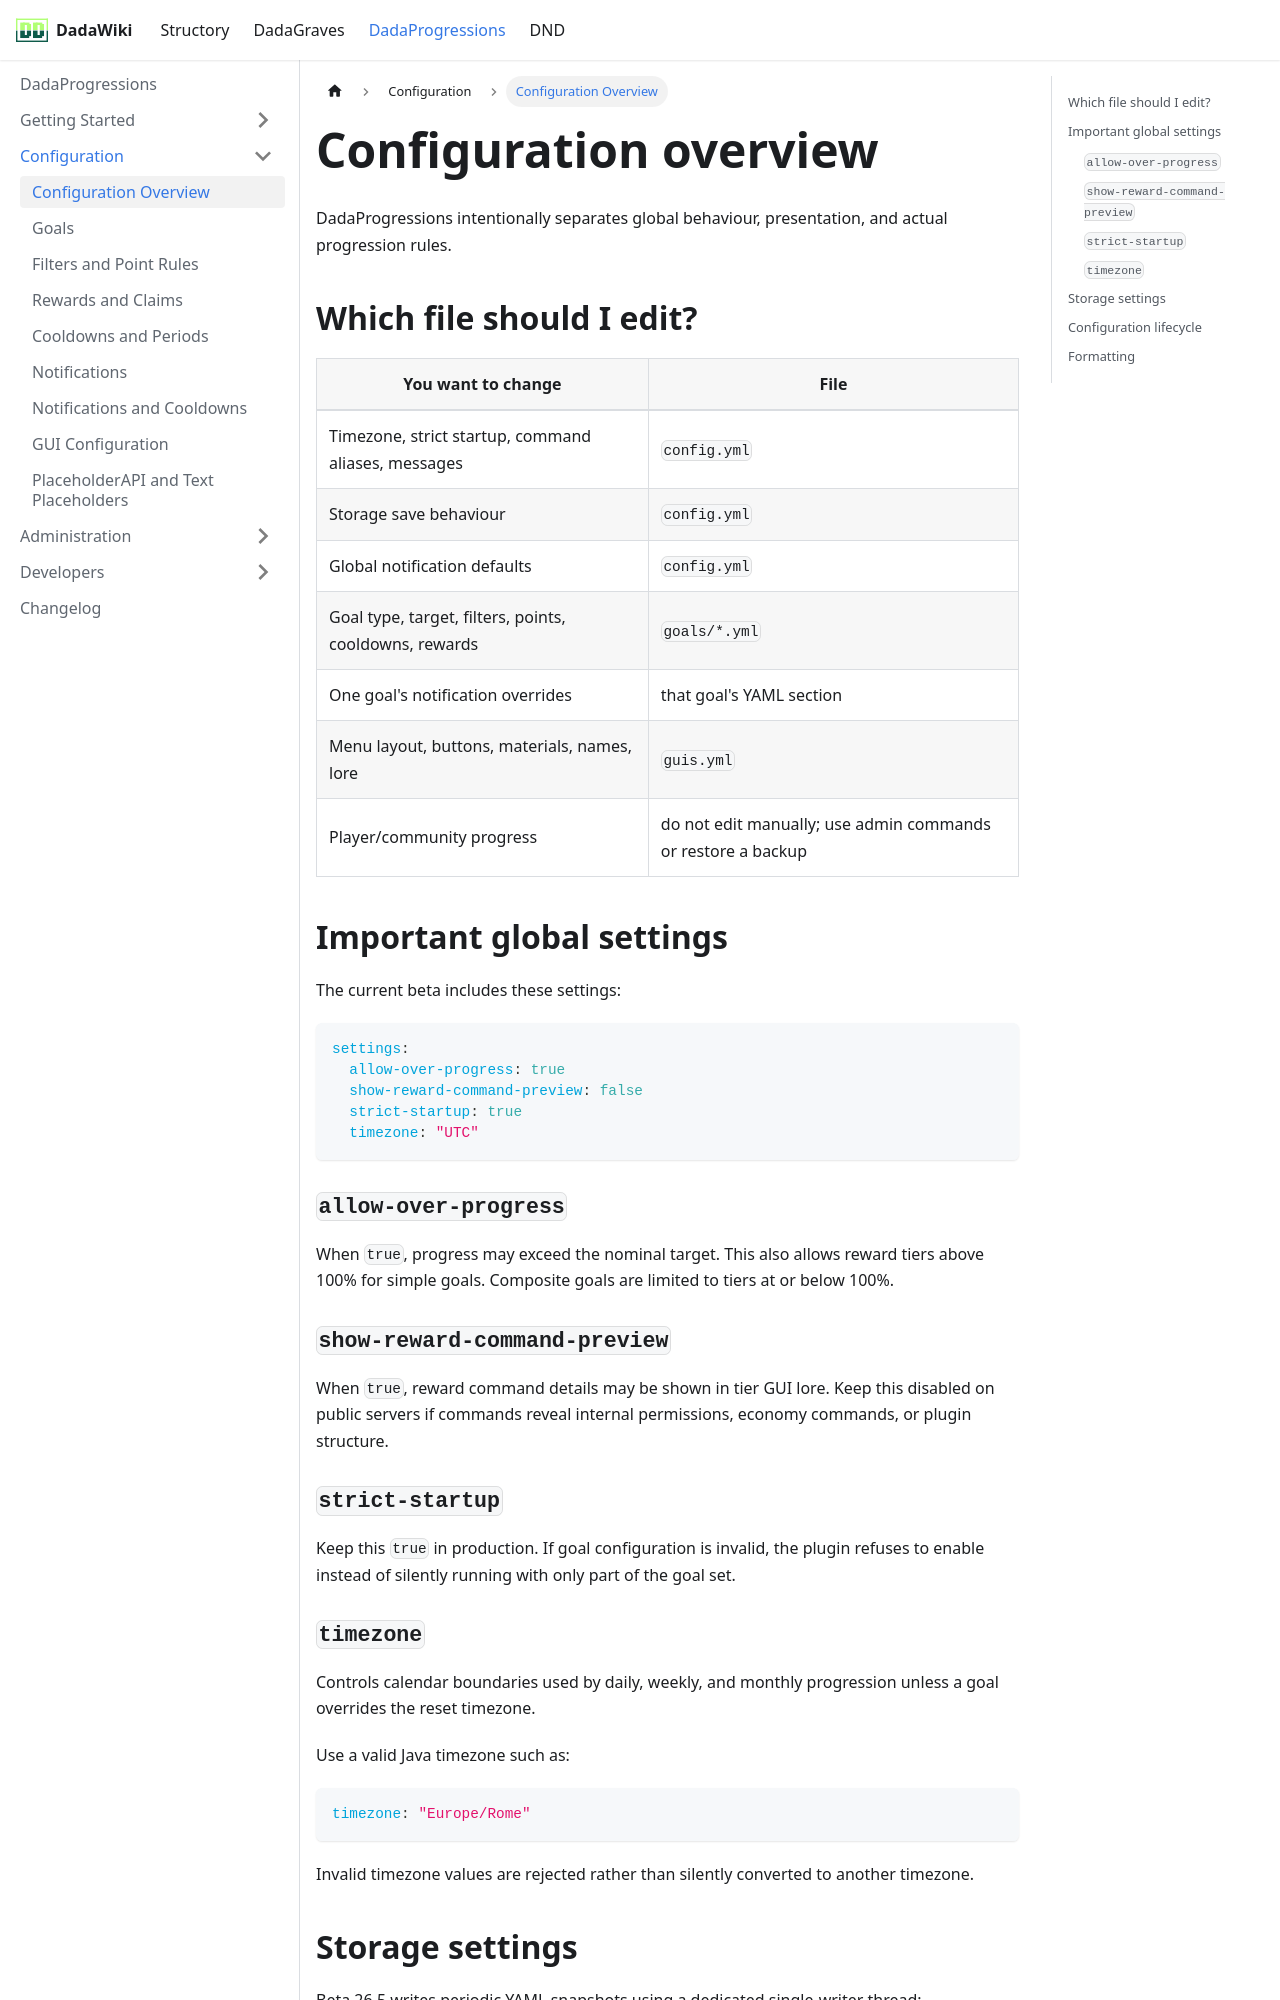

repository: andreadada/dadadocu · page: docs/dadaprogressions/configuration/overview/index.html · generator: docusaurus

---
sidebar_position: 1
title: Configuration Overview
---

# Configuration overview

DadaProgressions intentionally separates global behaviour, presentation, and actual progression rules.

## Which file should I edit?

| You want to change | File |
|---|---|
| Timezone, strict startup, command aliases, messages | `config.yml` |
| Storage save behaviour | `config.yml` |
| Global notification defaults | `config.yml` |
| Goal type, target, filters, points, cooldowns, rewards | `goals/*.yml` |
| One goal's notification overrides | that goal's YAML section |
| Menu layout, buttons, materials, names, lore | `guis.yml` |
| Player/community progress | do not edit manually; use admin commands or restore a backup |

## Important global settings

The current beta includes these settings:

```yaml
settings:
  allow-over-progress: true
  show-reward-command-preview: false
  strict-startup: true
  timezone: "UTC"
```

### `allow-over-progress`

When `true`, progress may exceed the nominal target. This also allows reward tiers above 100% for simple goals. Composite goals are limited to tiers at or below 100%.

### `show-reward-command-preview`

When `true`, reward command details may be shown in tier GUI lore. Keep this disabled on public servers if commands reveal internal permissions, economy commands, or plugin structure.

### `strict-startup`

Keep this `true` in production. If goal configuration is invalid, the plugin refuses to enable instead of silently running with only part of the goal set.
